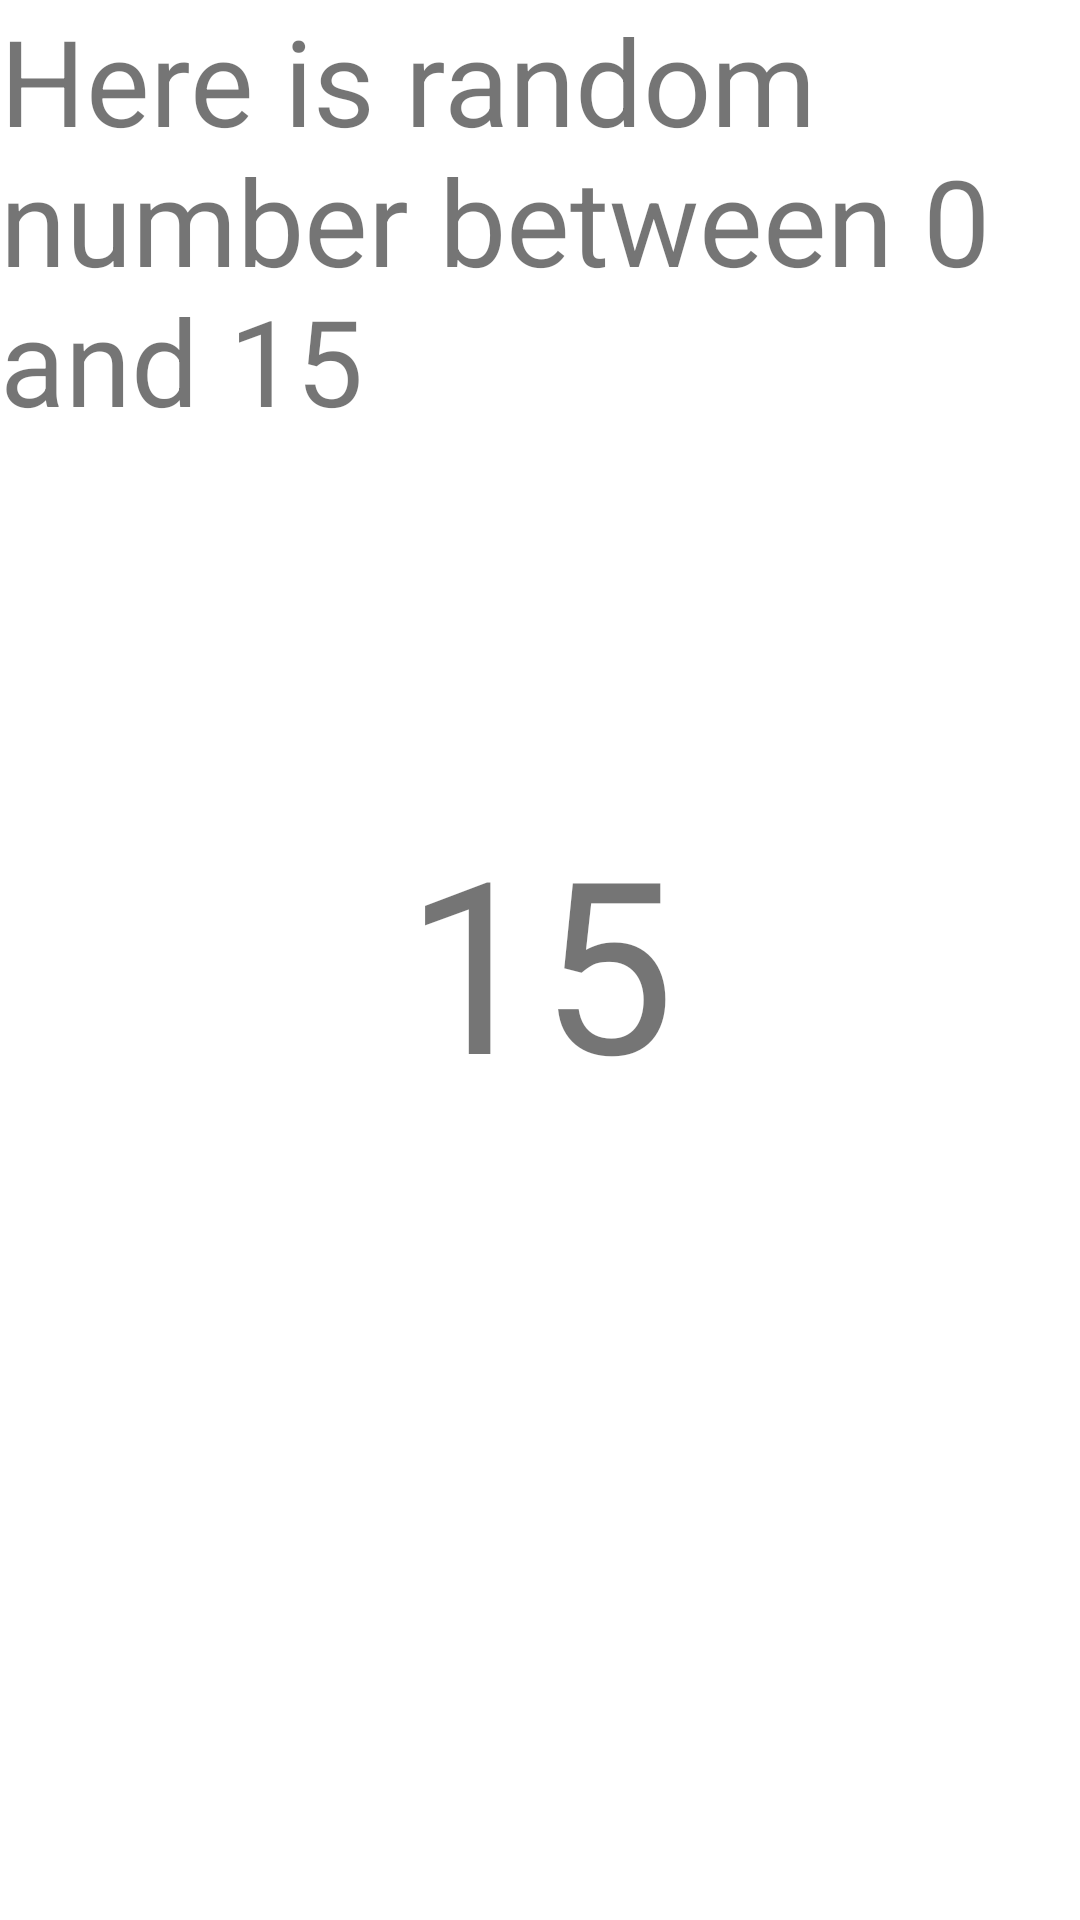

This screen was rendered from an Android layout file. Write that file and the resources it references.
<!-- AndroidManifest.xml: application theme Theme.BCSDPractice1 -->
<!-- res/layout/activity_random.xml -->
<?xml version="1.0" encoding="utf-8"?>
<androidx.constraintlayout.widget.ConstraintLayout xmlns:android="http://schemas.android.com/apk/res/android"
    xmlns:app="http://schemas.android.com/apk/res-auto"
    xmlns:tools="http://schemas.android.com/tools"
    android:layout_width="match_parent"
    android:layout_height="match_parent"
    tools:context=".RandomActivity"
    android:background="@drawable/ic_launcher_background">


    <TextView
        android:id="@+id/textView"
        android:layout_width="wrap_content"
        android:layout_height="wrap_content"
        android:text="Here is random number between 0 and 15"
        android:textSize="40sp"
        app:layout_constraintEnd_toEndOf="parent"
        app:layout_constraintStart_toStartOf="parent"
        app:layout_constraintTop_toTopOf="parent" />

    <TextView
        android:id="@+id/textRandom"
        android:layout_width="wrap_content"
        android:layout_height="wrap_content"
        android:text="15"
        android:textSize="80sp"
        app:layout_constraintBottom_toBottomOf="parent"
        app:layout_constraintEnd_toEndOf="parent"
        app:layout_constraintStart_toStartOf="parent"
        app:layout_constraintTop_toTopOf="parent" />
</androidx.constraintlayout.widget.ConstraintLayout>
<!-- resources referenced by this layout -->
<resources>
  <style name="Theme.BCSDPractice1" parent="Theme.MaterialComponents.DayNight.DarkActionBar">
          
          <item name="colorPrimary">@color/purple_500</item>
          <item name="colorPrimaryVariant">@color/purple_700</item>
          <item name="colorOnPrimary">@color/white</item>
          
          <item name="colorSecondary">@color/teal_200</item>
          <item name="colorSecondaryVariant">@color/teal_700</item>
          <item name="colorOnSecondary">@color/black</item>
          
          <item name="android:statusBarColor" tools:targetApi="l">?attr/colorPrimaryVariant</item>
          
      </style>
  <!-- not gathered from this repository: default colours our renderer supplied (Android Studio template values) -->
  <color name="purple_500">#FF6200EE</color>
  <color name="purple_700">#FF3700B3</color>
  <color name="teal_200">#FF03DAC5</color>
  <color name="teal_700">#FF018786</color>
  <color name="black">#FF000000</color>
  <color name="white">#FFFFFFFF</color>
</resources>
